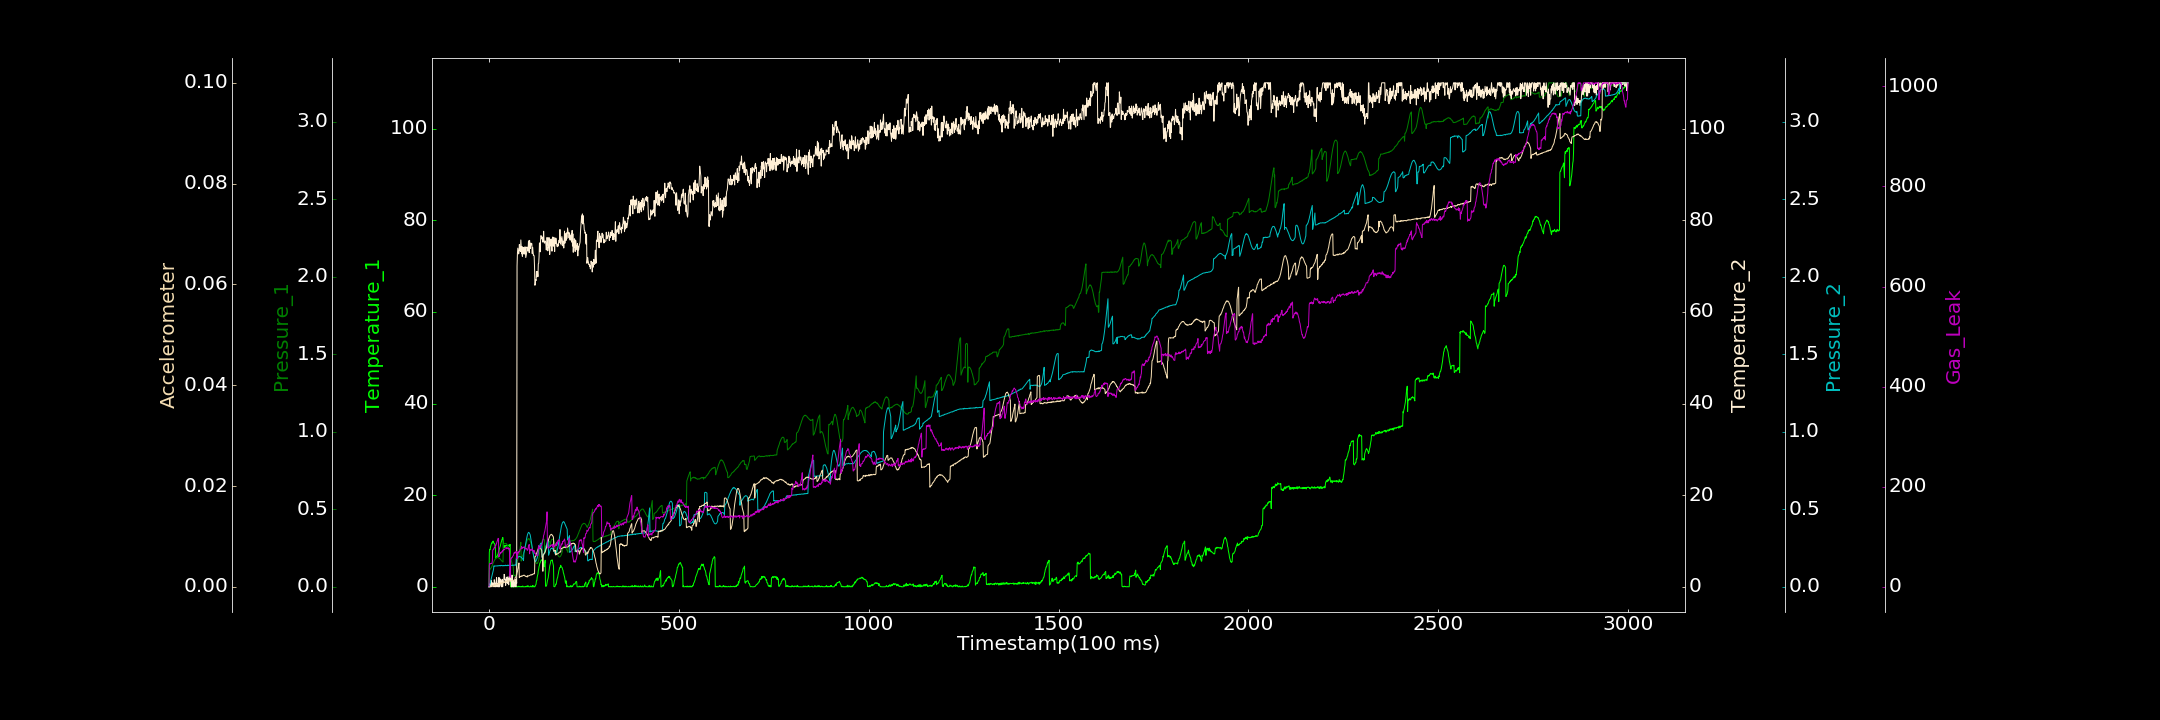

Source data for this figure (header and first rows):
0.000000000, 0.000000000, 0.001220488, 0.000000000, 0.000267558, 0.000004763, 0.223941277
1, 7.528, 0.1089, 0.000000000, 0.0005776, 0.000000000, 42.56
2, 8.157, 0.1089, 0.000000000, 0.01032, 0.00008319, 46.59
3, 8.103, 0.1137, 0.6619, 0.02208, 0.00002656, 45.57
4, 8.644, 0.1189, 0.1605, 0.03068, 0.00001174, 46.55
5, 8.968, 0.1207, 0.000000000, 0.04165, 0.00002967, 46.98
6, 9.211, 0.1251, 1.405, 0.05002, 0.0001355, 46.47
7, 9.56, 0.1302, 0.8946, 0.06063, 0.0001751, 47.07
8, 9.456, 0.1331, 0.000000000, 0.07169, 0.0001769, 46.89
9, 9.757, 0.1415, 0.4188, 0.08267, 0.0002072, 52.57
10, 9.813, 0.1489, 0.8786, 0.09175, 0.0002167, 73.26
11, 9.99, 0.1522, 0.5011, 0.1011, 0.00007953, 74.21
12, 9.691, 0.1591, 0.7156, 0.1126, 0.00022, 75.68
13, 9.515, 0.165, 0.000000000, 0.1352, 0.0003037, 75.55
14, 9.493, 0.1688, 1.537, 0.1334, 0.0003951, 78.89
15, 9.368, 0.1746, 1.018, 0.1348, 0.0002931, 79.09
16, 8.892, 0.1776, 0.000000000, 0.134, 0.0003739, 78.19
17, 8.453, 0.1793, 0.000000000, 0.1348, 0.0003691, 83.36
18, 6.226, 0.184, 0.7867, 0.1348, 0.0003824, 82.53
19, 6.313, 0.1878, 0.9766, 0.1346, 0.0004605, 85.42
20, 6.464, 0.1905, 1.996, 0.1351, 0.0005606, 86.48
21, 6.668, 0.1897, 0.000000000, 0.1358, 0.0004788, 89.89
22, 6.67, 0.1902, 0.6277, 0.1354, 0.0004583, 91.75
23, 7.048, 0.191, 0.6614, 0.1341, 0.0005201, 94.51
24, 7.202, 0.1889, 0.000000000, 0.1363, 0.0005172, 97.01
25, 7.617, 0.189, 1.961, 0.1358, 0.0006945, 96.85
26, 7.486, 0.1868, 0.000000000, 0.1366, 0.0005677, 59.82
27, 8.095, 0.1855, 1.987, 0.1358, 0.0006302, 61.49
28, 8.397, 0.1824, 0.000000000, 0.1372, 0.0007142, 63.89
29, 8.714, 0.183, 0.7692, 0.1378, 0.0005921, 65.63
30, 8.908, 0.1798, 1.701, 0.1353, 0.000645, 68.34
31, 9.312, 0.176, 1.465, 0.136, 0.0008078, 67
32, 9.658, 0.1717, 0.2385, 0.1389, 0.000771, 68.4
33, 9.889, 0.1709, 0.000000000, 0.1373, 0.0006712, 69.86
34, 10.28, 0.1665, 1.156, 0.1366, 0.0007622, 70.34
35, 10.42, 0.1658, 1.637, 0.1376, 0.0007762, 69.42
36, 10.76, 0.1635, 0.000000000, 0.1359, 0.0007991, 72.64
37, 10.73, 0.1605, 0.7971, 0.1353, 0.0008574, 71.71
38, 8.422, 0.2746, 1.096, 0.1379, 0.0008003, 74.75
39, 8.582, 0.2759, 1.414, 0.1361, 0.0009025, 74.78
40, 8.913, 0.2783, 2.723, 0.1374, 0.0008587, 74.05
41, 8.634, 0.2809, 2.465, 0.1374, 0.0009631, 74.66
42, 9.052, 0.2811, 1.516, 0.1358, 0.0009306, 75.31
43, 9.04, 0.2798, 1.565, 0.1382, 0.001083, 77.54
44, 8.843, 0.2807, 0.3108, 0.1398, 0.001011, 78.26
45, 9.081, 0.2808, 1.469, 0.1374, 0.001049, 78.75
46, 8.955, 0.2792, 2.017, 0.1378, 0.0009738, 78.24
47, 9.107, 0.2755, 0.8674, 0.1363, 0.001086, 76.07
48, 8.921, 0.2732, 2.17, 0.1367, 0.001068, 77.71
49, 8.942, 0.2666, 2.001, 0.1397, 0.001266, 76.59
50, 9.038, 0.2597, 0.6927, 0.1382, 0.001177, 77.99
51, 9.029, 0.2533, 1.787, 0.1374, 0.001098, 78.1
52, 9.087, 0.2424, 0.4265, 0.1392, 0.001189, 75.29
53, 9.134, 0.2369, 2.198, 0.1403, 0.00114, 76.7
54, 8.849, 0.2251, 1.984, 0.1369, 0.001152, 76.47
55, 9.219, 0.2145, 1.451, 0.1388, 0.001133, 22.89
56, 9.256, 0.2017, 3.422, 0.1387, 0.001109, 19.13
57, 0.000000000, 0.1919, 2.441, 0.1386, 0.001263, 53.64
58, 0.05943, 0.18, 1.711, 0.1389, 0.001153, 57.32
59, 0.000000000, 0.1687, 0.000000000, 0.1388, 0.001162, 57.16
60, 0.08195, 0.1593, 0.000000000, 0.139, 0.00122, 58.61
... 2,939 more rows
